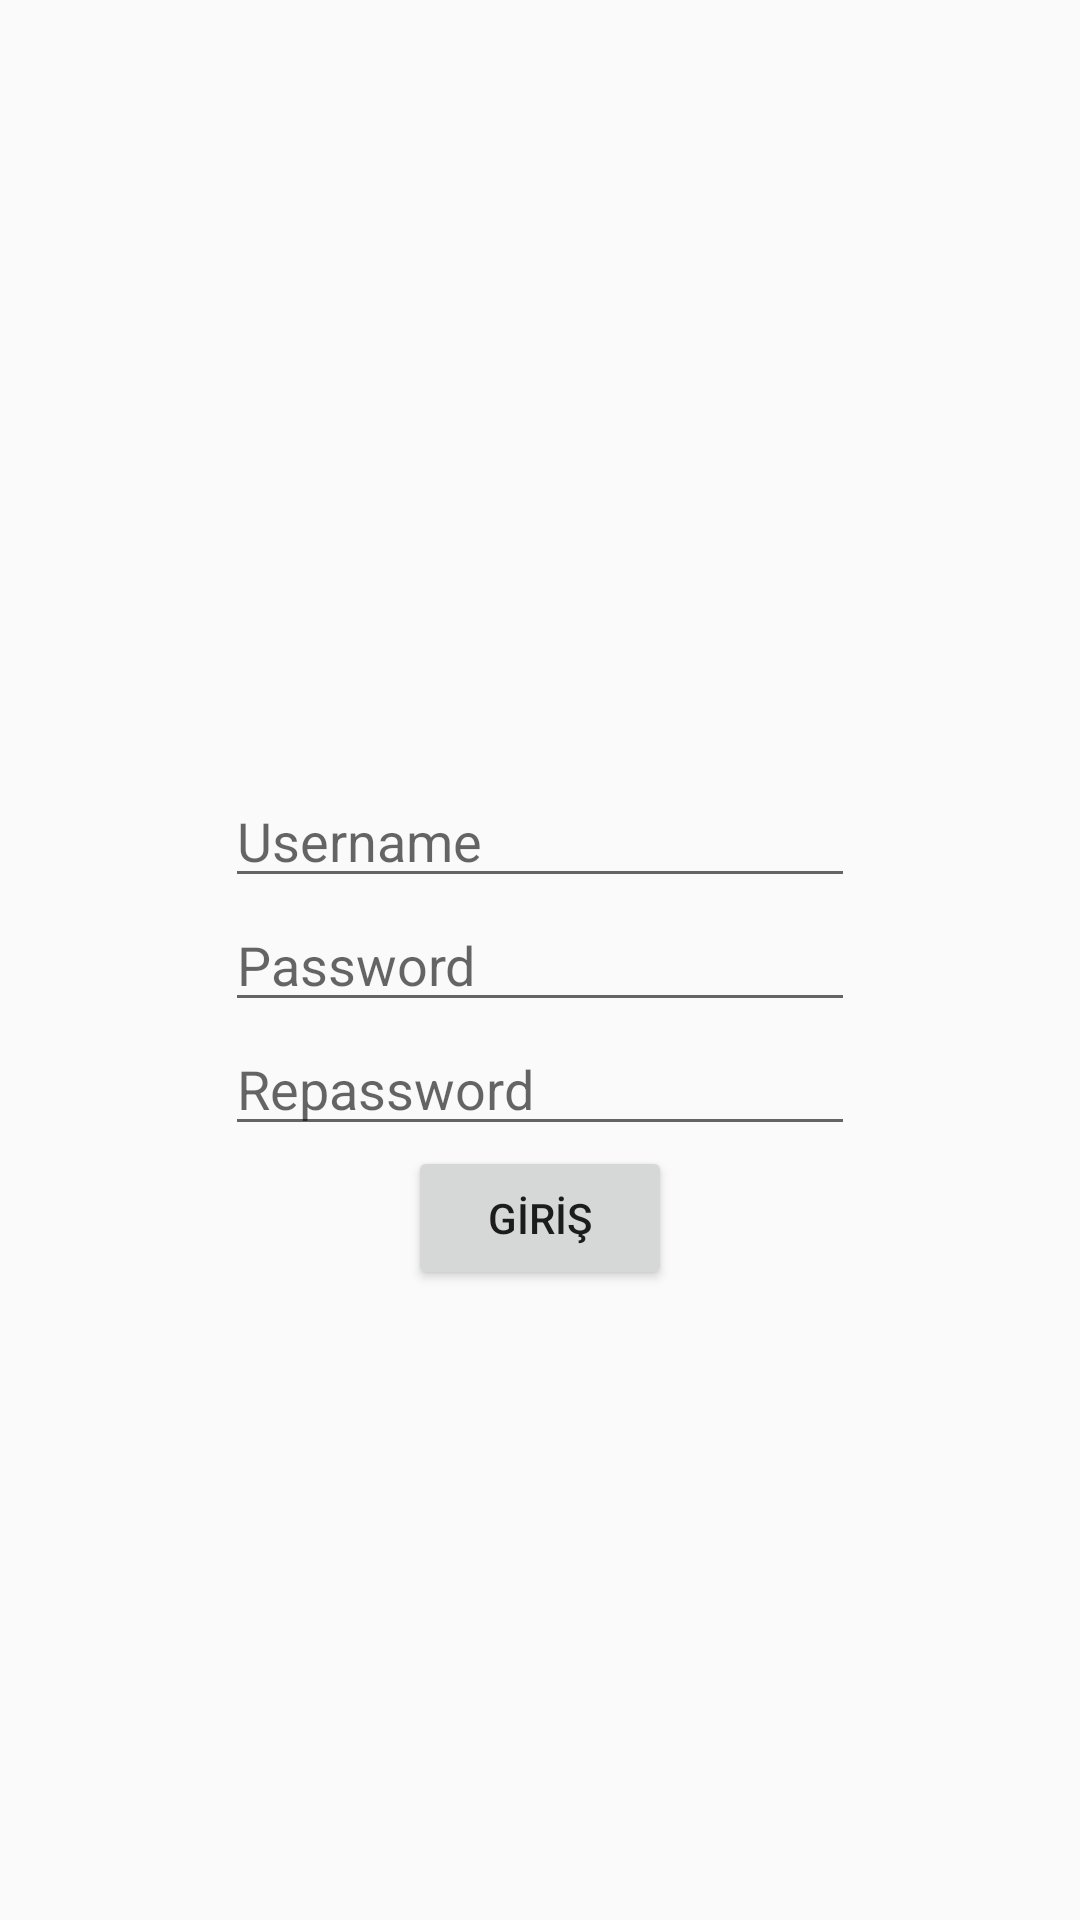

Layout XML and referenced resources for this Android screen:
<!-- AndroidManifest.xml: application theme AppTheme -->
<!-- res/layout/activity_login_validation.xml -->
<?xml version="1.0" encoding="utf-8"?>
<RelativeLayout xmlns:android="http://schemas.android.com/apk/res/android"
    xmlns:app="http://schemas.android.com/apk/res-auto"
    xmlns:tools="http://schemas.android.com/tools"
    android:layout_width="match_parent"
    android:layout_height="match_parent"
    tools:context=".Seviye1.LoginValidation">

    <LinearLayout
        android:layout_width="wrap_content"
        android:layout_height="wrap_content"
        android:layout_centerInParent="true"
        android:id="@+id/login"
        android:orientation="vertical">

        <EditText
            android:id="@+id/username"
            android:layout_width="match_parent"
            android:layout_height="wrap_content"
            android:ems="10"
            android:hint="Username"
            android:inputType="textPersonName" />

        <EditText
            android:id="@+id/password"
            android:layout_width="match_parent"
            android:layout_height="wrap_content"
            android:ems="10"
            android:hint="Password"
            android:inputType="textPassword" />

        <EditText
            android:id="@+id/repassword"
            android:layout_width="match_parent"
            android:layout_height="wrap_content"
            android:ems="10"
            android:hint="Repassword"
            android:inputType="textPassword" />
    </LinearLayout>

    <Button
        android:id="@+id/loginB"
        android:layout_width="wrap_content"
        android:layout_height="wrap_content"
        android:layout_below="@+id/login"
        android:layout_centerHorizontal="true"
        android:text="GİRİŞ" />
</RelativeLayout>
<!-- resources referenced by this layout -->
<resources>
  <style name="AppTheme" parent="Theme.AppCompat.Light.DarkActionBar">
          
  
      </style>
</resources>
